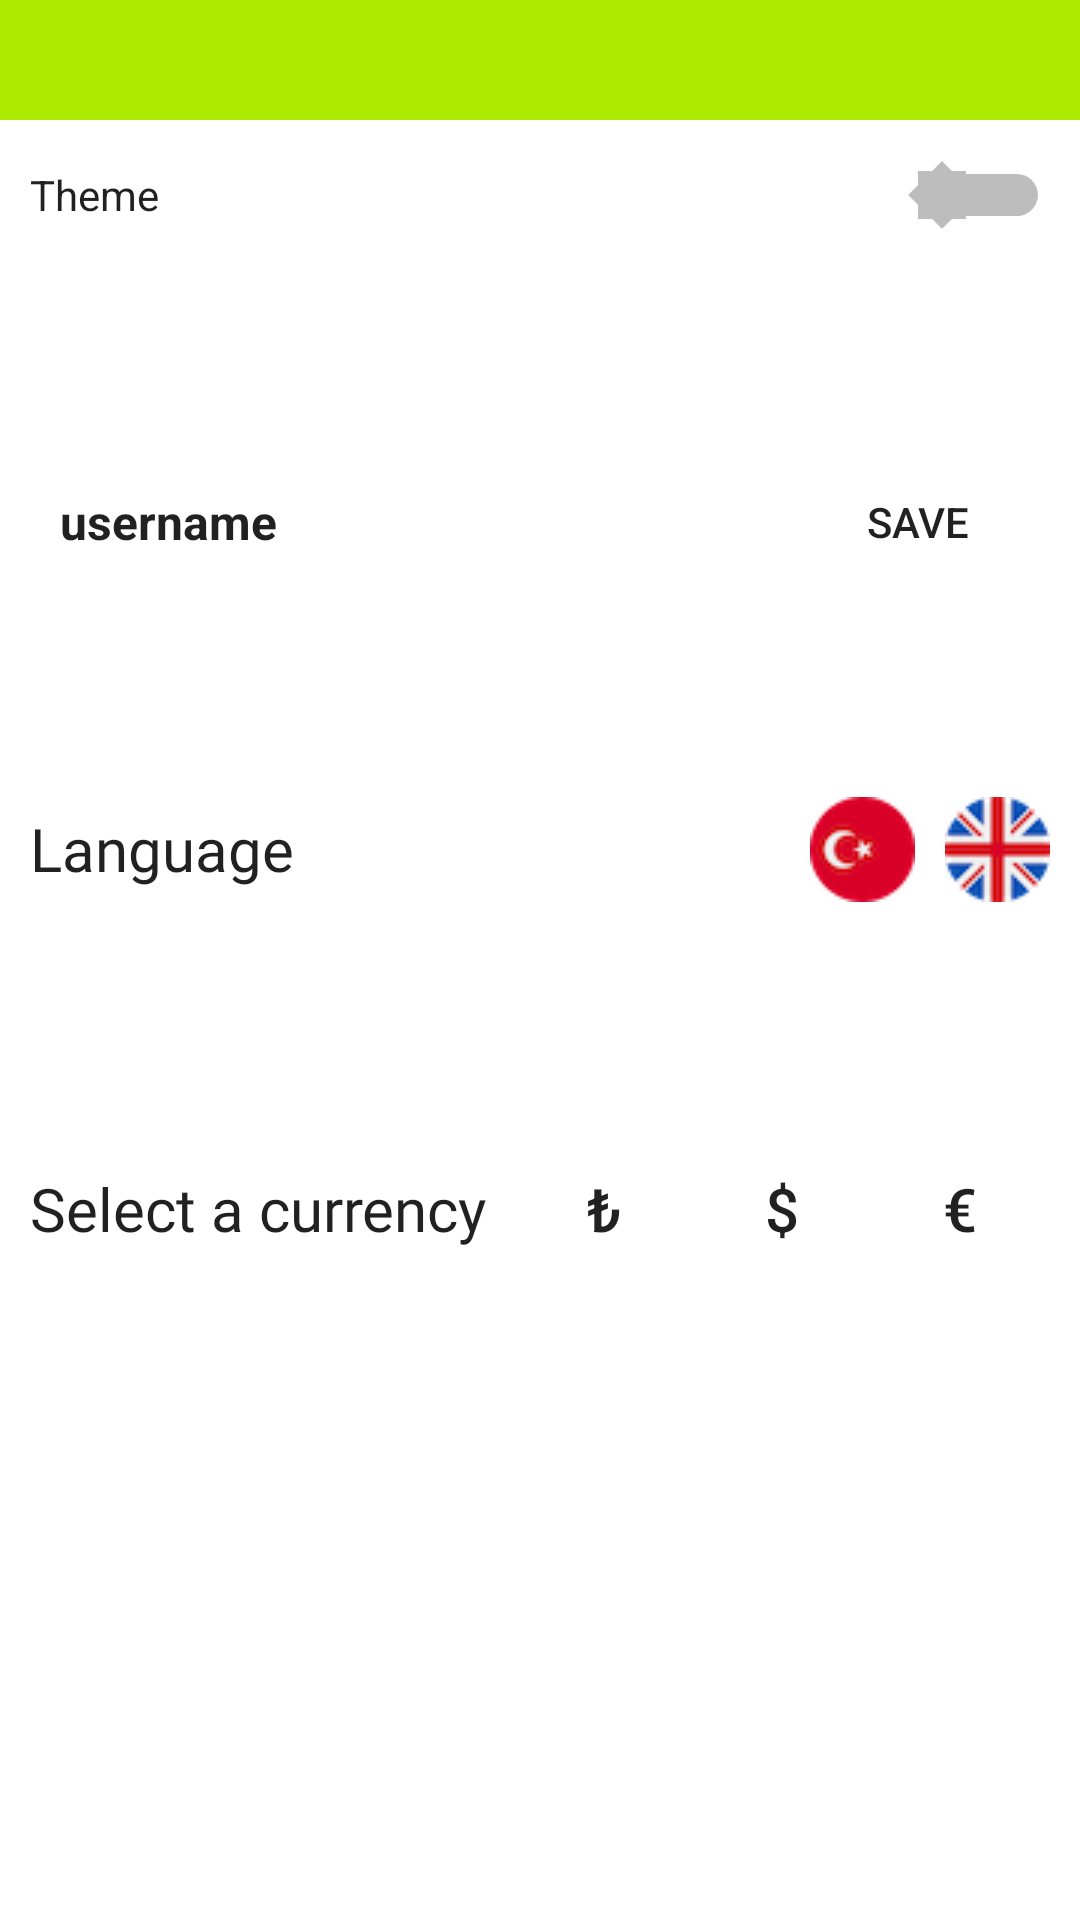

Write the Android layout XML for this screen, with the resource values it uses.
<!-- AndroidManifest.xml: application theme AppThemeLight -->
<!-- res/layout/activity_settings.xml -->
<?xml version="1.0" encoding="utf-8"?>
<androidx.constraintlayout.widget.ConstraintLayout xmlns:android="http://schemas.android.com/apk/res/android"
    xmlns:app="http://schemas.android.com/apk/res-auto"
    xmlns:tools="http://schemas.android.com/tools"
    android:id="@+id/SettingsConstraintLayout"
    android:layout_width="match_parent"
    android:layout_height="match_parent"
    android:background="?attr/backgroundColor"
    tools:context=".SettingsActivity">

    <androidx.appcompat.widget.Toolbar
        android:id="@+id/sToolbar"
        android:layout_width="match_parent"
        android:layout_height="wrap_content"
        android:background="?attr/toolbarColor"
        android:minHeight="40dp"
        android:theme="?attr/actionBarTheme"
        app:buttonGravity="top|bottom"
        app:layout_constraintEnd_toEndOf="parent"
        app:layout_constraintHorizontal_bias="0.0"
        app:layout_constraintStart_toStartOf="parent"
        app:layout_constraintTop_toTopOf="parent"
        app:maxButtonHeight="40dp"
        app:titleTextAppearance="@style/sToolbarTitleSize"
        app:titleTextColor="#FFFFFF" />

    <LinearLayout
        android:id="@+id/linearLayout4"
        android:layout_width="match_parent"
        android:layout_height="50dp"
        android:layout_marginBottom="30dp"
        android:orientation="horizontal"
        app:layout_constraintBottom_toTopOf="@+id/linearLayout2"
        app:layout_constraintEnd_toEndOf="parent"
        app:layout_constraintStart_toStartOf="parent"
        app:layout_constraintTop_toBottomOf="@+id/sToolbar">

        <Switch
            android:id="@+id/themeSwitch"
            android:layout_width="wrap_content"
            android:layout_height="match_parent"
            android:layout_marginStart="10dp"
            android:layout_marginEnd="10dp"
            android:layout_weight="1"
            android:text="Theme"
            android:textColor="?attr/textColor"
            android:thumb="@drawable/ic_brightness_high_black_24dp" />
    </LinearLayout>

    <LinearLayout
        android:id="@+id/linearLayout2"
        android:layout_width="match_parent"
        android:layout_height="wrap_content"
        android:layout_marginTop="30dp"
        android:layout_marginBottom="30dp"
        android:orientation="horizontal"
        app:layout_constraintBottom_toTopOf="@+id/listViewNamelinearLayoutInTodayPage"
        app:layout_constraintEnd_toEndOf="parent"
        app:layout_constraintStart_toStartOf="parent"
        app:layout_constraintTop_toBottomOf="@+id/linearLayout4">

        <ImageButton
            android:id="@+id/profileImageButton"
            android:layout_width="wrap_content"
            android:layout_height="match_parent"
            android:layout_marginStart="10dp"
            android:layout_marginEnd="10dp"
            android:background="@null"
            android:src="@drawable/ic_account_circle_black_50dp" />

        <TextView
            android:id="@+id/usernameTextView"
            android:layout_width="wrap_content"
            android:layout_height="match_parent"
            android:layout_marginEnd="10dp"
            android:layout_weight="1"
            android:gravity="center_vertical"
            android:text="username"
            android:textColor="?attr/textColor"
            android:textSize="16sp"
            android:textStyle="bold" />

        <Button
            android:id="@+id/saveButton"
            android:layout_width="wrap_content"
            android:layout_height="match_parent"
            android:layout_marginEnd="10dp"
            android:background="@null"
            android:text="@string/Save" />
    </LinearLayout>

    <LinearLayout
        android:id="@+id/listViewNamelinearLayoutInTodayPage"
        android:layout_width="match_parent"
        android:layout_height="50dp"
        android:layout_marginTop="30dp"
        android:layout_marginBottom="70dp"
        android:orientation="horizontal"
        app:layout_constraintBottom_toTopOf="@+id/linearLayout3"
        app:layout_constraintEnd_toEndOf="parent"
        app:layout_constraintStart_toStartOf="parent"
        app:layout_constraintTop_toBottomOf="@+id/linearLayout2">

        <TextView
            android:id="@+id/languageTextView"
            android:layout_width="wrap_content"
            android:layout_height="match_parent"
            android:layout_marginStart="10dp"
            android:layout_weight="1"
            android:fontFamily="@font/nunito_sans_bold"
            android:gravity="center_vertical"
            android:text="@string/Language"
            android:textColor="?attr/textColor"
            android:textSize="20sp" />

        <ImageButton
            android:id="@+id/turkeyButton"
            android:layout_width="wrap_content"
            android:layout_height="match_parent"
            android:layout_marginLeft="10dp"
            android:layout_marginRight="10dp"
            android:background="@null"
            app:srcCompat="@drawable/turkey" />

        <ImageButton
            android:id="@+id/ukButton"
            android:layout_width="wrap_content"
            android:layout_height="match_parent"
            android:layout_marginEnd="10dp"
            android:background="@null"
            app:srcCompat="@drawable/uk" />
    </LinearLayout>

    <LinearLayout
        android:id="@+id/linearLayout3"
        android:layout_width="match_parent"
        android:layout_height="50dp"
        android:layout_marginTop="70dp"
        android:orientation="horizontal"
        app:layout_constraintEnd_toEndOf="parent"
        app:layout_constraintStart_toStartOf="parent"
        app:layout_constraintTop_toBottomOf="@+id/listViewNamelinearLayoutInTodayPage">

        <TextView
            android:id="@+id/currencyTextView"
            android:layout_width="wrap_content"
            android:layout_height="match_parent"
            android:layout_marginStart="10dp"
            android:layout_weight="1"
            android:fontFamily="@font/nunito_sans_bold"
            android:gravity="center_vertical"
            android:text="@string/Currency_Type"
            android:textColor="?attr/textColor"
            android:textSize="20sp" />

        <Button
            android:id="@+id/tlButton"
            android:layout_width="50dp"
            android:layout_height="match_parent"
            android:layout_weight="1"
            android:background="@null"
            android:text="₺"
            android:textColor="?attr/textColor"
            android:textSize="20sp" />

        <Button
            android:id="@+id/dolarButton"
            android:layout_width="50dp"
            android:layout_height="match_parent"
            android:layout_weight="1"
            android:background="@null"
            android:text="$"
            android:textColor="?attr/textColor"
            android:textSize="20sp" />

        <Button
            android:id="@+id/euroButton"
            android:layout_width="50dp"
            android:layout_height="match_parent"
            android:layout_marginEnd="10dp"
            android:layout_weight="1"
            android:background="@null"
            android:text="€"
            android:textColor="?attr/textColor"
            android:textSize="20sp" />

    </LinearLayout>

</androidx.constraintlayout.widget.ConstraintLayout>
<!-- resources referenced by this layout -->
<resources>
  <!-- drawable ic_brightness_high_black_24dp (drawable) -->
  <vector android:height="24dp" android:tint="#BDBDBD"
      android:viewportHeight="24.0" android:viewportWidth="24.0"
      android:width="24dp" xmlns:android="http://schemas.android.com/apk/res/android">
      <path android:fillColor="#FF000000" android:pathData="M20,8.69L20,4h-4.69L12,0.69 8.69,4L4,4v4.69L0.69,12 4,15.31L4,20h4.69L12,23.31 15.31,20L20,20v-4.69L23.31,12 20,8.69zM12,18c-3.31,0 -6,-2.69 -6,-6s2.69,-6 6,-6 6,2.69 6,6 -2.69,6 -6,6zM12,8c-2.21,0 -4,1.79 -4,4s1.79,4 4,4 4,-1.79 4,-4 -1.79,-4 -4,-4z"/>
  </vector>
  <!-- drawable turkey: png bitmap (drawable, 2256 bytes) -->
  <!-- drawable uk: png bitmap (drawable, 3160 bytes) -->
  <string name="Currency_Type">Select a currency</string>
  <string name="Language">Language</string>
  <string name="Save">Save</string>
  <style name="sToolbarTitleSize" parent="@style/Base.TextAppearance.AppCompat.Title">
          <item name="android:textSize">18sp</item>
          <item name="android:height">35dp</item>
      </style>
  <style name="AppThemeLight" parent="Theme.AppCompat.Light.NoActionBar">
          
          <item name="colorPrimary">@color/colorPrimaryForLightTheme</item>
          <item name="colorPrimaryDark">@color/colorPrimaryDarkForLightTheme</item>
          <item name="colorAccent">@color/colorOfActionBar</item>
  
          
          <item name="toolbarColor">@color/toolbarColorLightTheme</item>
  
          
          <item name="backgroundColor">@color/backgroundColorForLightTheme</item>
  
          <item name="textColor">@color/textColorForLightTheme</item>
          <item name="secondaryTextColor">@color/secondaryTextColorLightTheme</item>
          <item name="toolbarTextColor">@color/textColorOfToolbarForLightTheme</item>
  
          
          <item name="bottomBarColor">@color/bottomBarColorForLightTheme</item>
          <item name="bottomBarCheckedColor">@color/bottomBarCheckedColorForLightTheme</item>
          <item name="bottomBarNonCheckedColor">@color/bottomBarNonCheckedColorForLightTheme</item>
  
          
          <item name="listViewBackgroundColor">@color/listviewBackgroundColorForLightTheme</item>
          
          <item name="listViewButtonColor">@color/listViewMoreButtonForLightTheme</item>
          <item name="listViewDividerColor">@color/listViewDividerColorForLightTheme</item>
          <item name="listItemBorderColor">@color/listItemBorderColorForLightTheme</item>
  
          
          <item name="toolbarButtonColor">@color/toolbarButtonColorForLightTheme</item>
  
      </style>
  <color name="colorPrimaryForLightTheme">#AEEA00</color>
  <color name="colorPrimaryDarkForLightTheme">#79B700</color>
  <color name="colorOfActionBar">#212121</color>
  <color name="toolbarColorLightTheme">#AEEA00</color>
  <color name="backgroundColorForLightTheme">#FFFFFF</color>
  <color name="textColorForLightTheme">#DE000000</color>
  <color name="secondaryTextColorLightTheme">#8A000000</color>
  <color name="textColorOfToolbarForLightTheme">#DE000000</color>
  <color name="bottomBarColorForLightTheme">#E4FF54</color>
  <color name="bottomBarCheckedColorForLightTheme">#006064</color>
  <color name="bottomBarNonCheckedColorForLightTheme">#707070</color>
  <color name="listviewBackgroundColorForLightTheme">#FAFAFA</color>
  <color name="listViewMoreButtonForLightTheme">#8A000000</color>
  <color name="listViewDividerColorForLightTheme">#424242</color>
  <color name="listItemBorderColorForLightTheme">#FAFAFA</color>
  <color name="toolbarButtonColorForLightTheme">#006064</color>
</resources>
